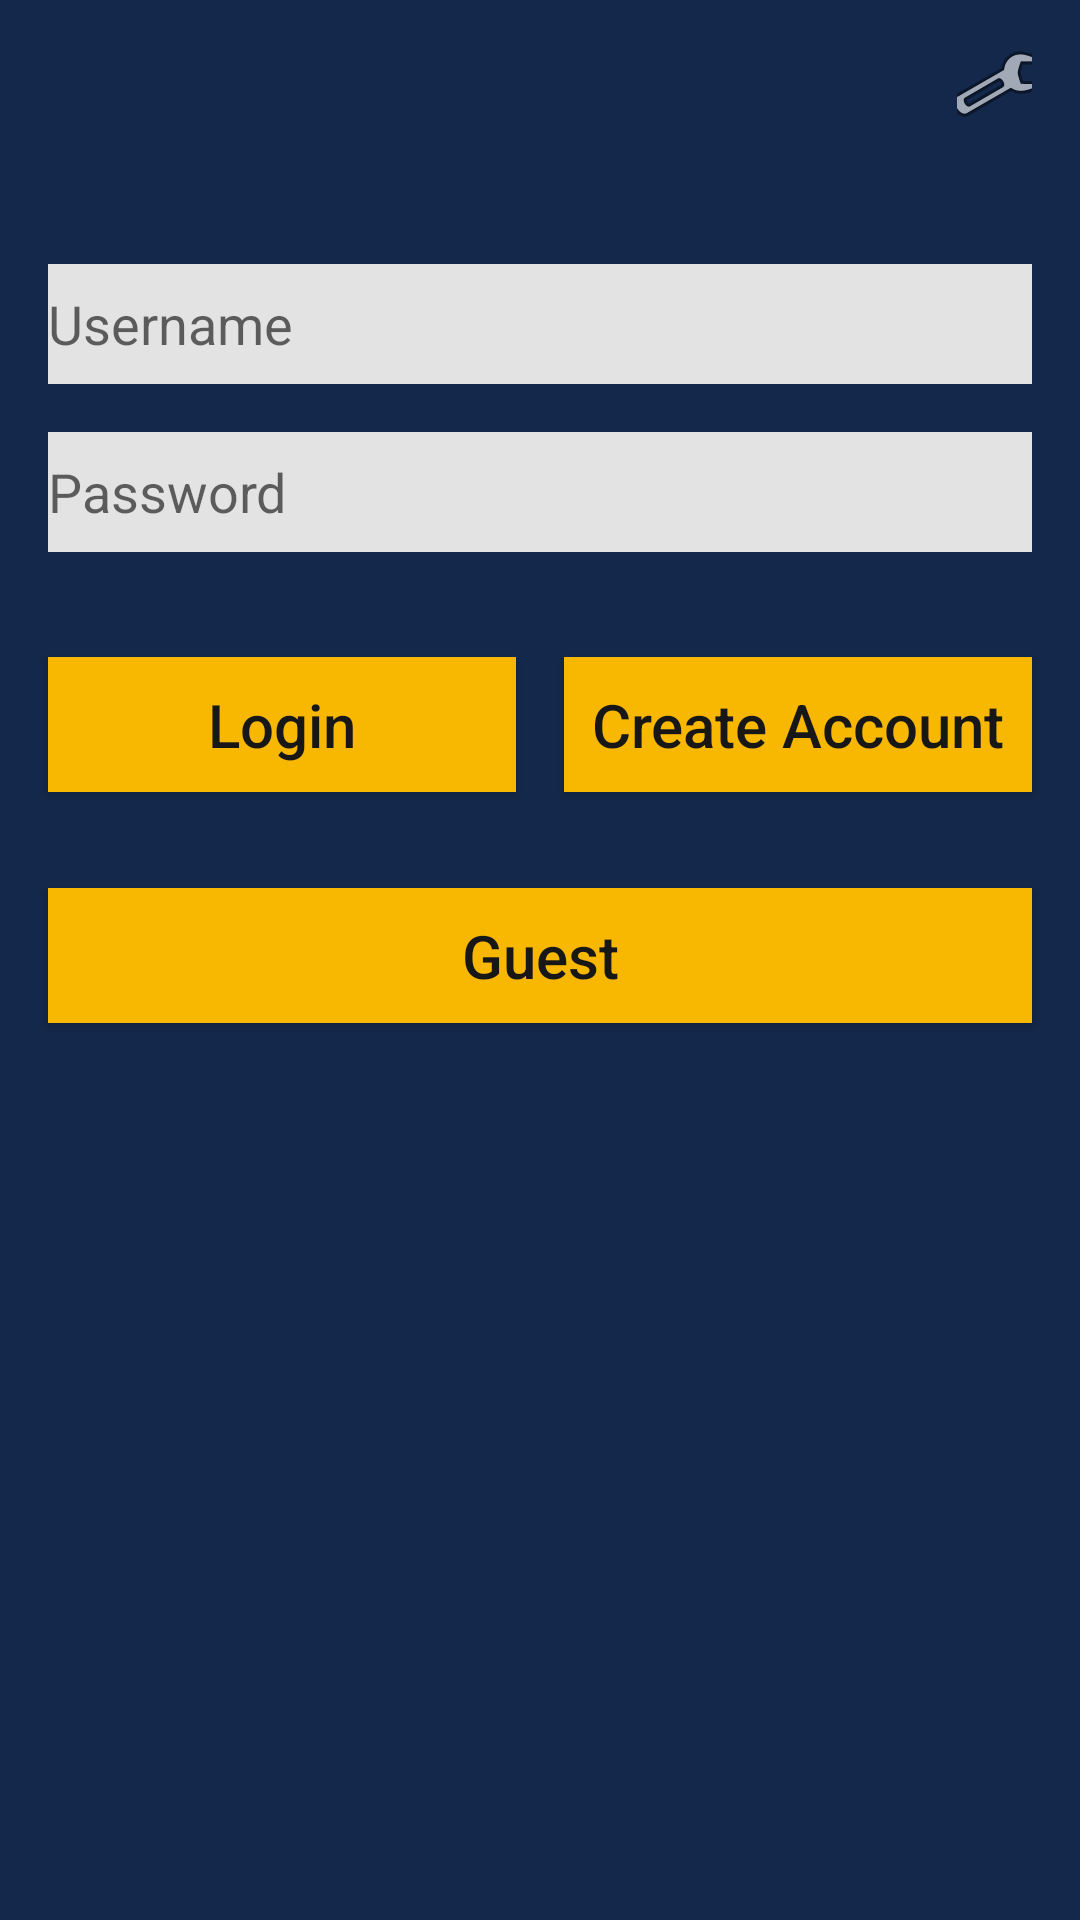

This screen was rendered from an Android layout file. Write that file and the resources it references.
<!-- AndroidManifest.xml: application theme AppTheme -->
<!-- res/layout/activity_main.xml -->
<?xml version="1.0" encoding="utf-8"?>
<androidx.constraintlayout.widget.ConstraintLayout xmlns:android="http://schemas.android.com/apk/res/android"
    xmlns:app="http://schemas.android.com/apk/res-auto"
    xmlns:tools="http://schemas.android.com/tools"
    android:layout_width="match_parent"
    android:layout_height="match_parent"
    tools:context=".MainActivity"
    android:background="@color/oxfordBlue">

    <include
        android:id="@+id/toolbar"
        layout="@layout/app_toolbar"/>

    <EditText
        android:id="@+id/editTextTextPersonName"
        android:layout_width="0dp"
        android:layout_height="40dp"
        android:layout_marginStart="16dp"
        android:layout_marginLeft="16dp"
        android:layout_marginTop="32dp"
        android:layout_marginEnd="16dp"
        android:layout_marginRight="16dp"
        android:background="@color/editTextBackground"
        android:ems="10"
        android:hint="@string/username"
        android:inputType="textPersonName"
        app:layout_constraintEnd_toEndOf="parent"
        app:layout_constraintStart_toStartOf="parent"
        app:layout_constraintTop_toBottomOf="@+id/toolbar" />

    <EditText
        android:id="@+id/editTextTextPassword"
        android:layout_width="0dp"
        android:layout_height="40dp"
        android:layout_marginStart="16dp"
        android:layout_marginLeft="16dp"
        android:layout_marginTop="16dp"
        android:layout_marginEnd="16dp"
        android:layout_marginRight="16dp"
        android:background="@color/editTextBackground"
        android:ems="10"
        android:hint="@string/password"
        android:inputType="textPassword"
        app:layout_constraintEnd_toEndOf="parent"
        app:layout_constraintStart_toStartOf="parent"
        app:layout_constraintTop_toBottomOf="@+id/editTextTextPersonName" />

    <Button
        android:id="@+id/button"
        style="@style/Widget.AppCompat.Button.Colored"
        android:background="@color/mustardYellow"
        android:layout_width="0dp"
        android:layout_height="45dp"
        android:layout_marginStart="16dp"
        android:layout_marginLeft="16dp"
        android:layout_marginTop="35dp"
        android:onClick="login"
        android:text="@string/button_login"
        app:layout_constraintEnd_toStartOf="@+id/button3"
        android:textAllCaps="false"
        android:textSize="20dp"
        android:textColor="@color/customDarkGray"
        app:layout_constraintHorizontal_bias="0.5"
        app:layout_constraintStart_toStartOf="parent"
        app:layout_constraintTop_toBottomOf="@+id/editTextTextPassword" />

    <Button
        android:id="@+id/button3"
        style="@style/Widget.AppCompat.Button.Colored"
        android:background="@color/mustardYellow"
        android:layout_width="0dp"
        android:layout_height="45dp"
        android:layout_marginStart="16dp"
        android:layout_marginLeft="16dp"
        android:layout_marginEnd="16dp"
        android:layout_marginRight="16dp"
        android:onClick="create"
        android:text="@string/button_new_acct"
        android:textAllCaps="false"
        android:textSize="20dp"
        android:textColor="@color/customDarkGray"
        app:layout_constraintBaseline_toBaselineOf="@+id/button"
        app:layout_constraintEnd_toEndOf="parent"
        app:layout_constraintHorizontal_bias="0.5"
        app:layout_constraintStart_toEndOf="@+id/button" />

    <Button
        android:id="@+id/button2"
        style="@style/Widget.AppCompat.Button.Colored"
        android:background="@color/mustardYellow"
        android:layout_width="0dp"
        android:layout_height="45dp"
        android:layout_marginStart="16dp"
        android:layout_marginLeft="16dp"
        android:layout_marginTop="32dp"
        android:layout_marginEnd="16dp"
        android:layout_marginRight="16dp"
        android:onClick="oneTimePurchase"
        android:text="@string/button_one_time_purchase"
        android:textAllCaps="false"
        android:textSize="20dp"
        android:textColor="@color/customDarkGray"
        app:layout_constraintEnd_toEndOf="parent"
        app:layout_constraintHorizontal_bias="0.5"
        app:layout_constraintStart_toStartOf="parent"
        app:layout_constraintTop_toBottomOf="@+id/button" />

</androidx.constraintlayout.widget.ConstraintLayout>
<!-- res/layout/app_toolbar.xml (included above) -->
<?xml version="1.0" encoding="utf-8"?>
<androidx.appcompat.widget.Toolbar xmlns:android="http://schemas.android.com/apk/res/android"
    xmlns:app="http://schemas.android.com/apk/res-auto"
    android:id="@+id/toolbar"
    android:layout_width="match_parent"
    android:layout_height="?attr/actionBarSize"
    android:background="@color/oxfordBlue"
    android:theme="@style/ToolbarTheme">
        <ImageButton
            android:id="@+id/settings"
            android:layout_width="25dp"
            android:layout_height="25dp"
            android:layout_gravity="end"
            android:layout_marginRight="16dp"
            android:background="#00FFFFFF"
            android:onClick="settings"
            android:src="@android:drawable/ic_menu_manage" />
</androidx.appcompat.widget.Toolbar>
<!-- resources referenced by this layout -->
<resources>
  <color name="customDarkGray">#171717</color>
  <color name="editTextBackground">#E3E3E3</color>
  <color name="mustardYellow">#F8B701</color>
  <color name="oxfordBlue">#14284B</color>
  <string name="button_login">Login</string>
  <string name="button_new_acct">Create Account</string>
  <string name="button_one_time_purchase">Guest</string>
  <string name="password">Password</string>
  <string name="username">Username</string>
  <style name="AppTheme" parent="Theme.AppCompat.Light.DarkActionBar">
          
          <item name="colorPrimary">#1461B8</item>
          <item name="colorPrimaryDark">@color/colorPrimaryDark</item>
          <item name="colorAccent">@color/colorAccent</item>
      </style>
  <!-- not gathered from this repository: default colours our renderer supplied (Android Studio template values) -->
  <color name="colorPrimaryDark">#FF3700B3</color>
  <color name="colorAccent">#FF03DAC5</color>
</resources>
